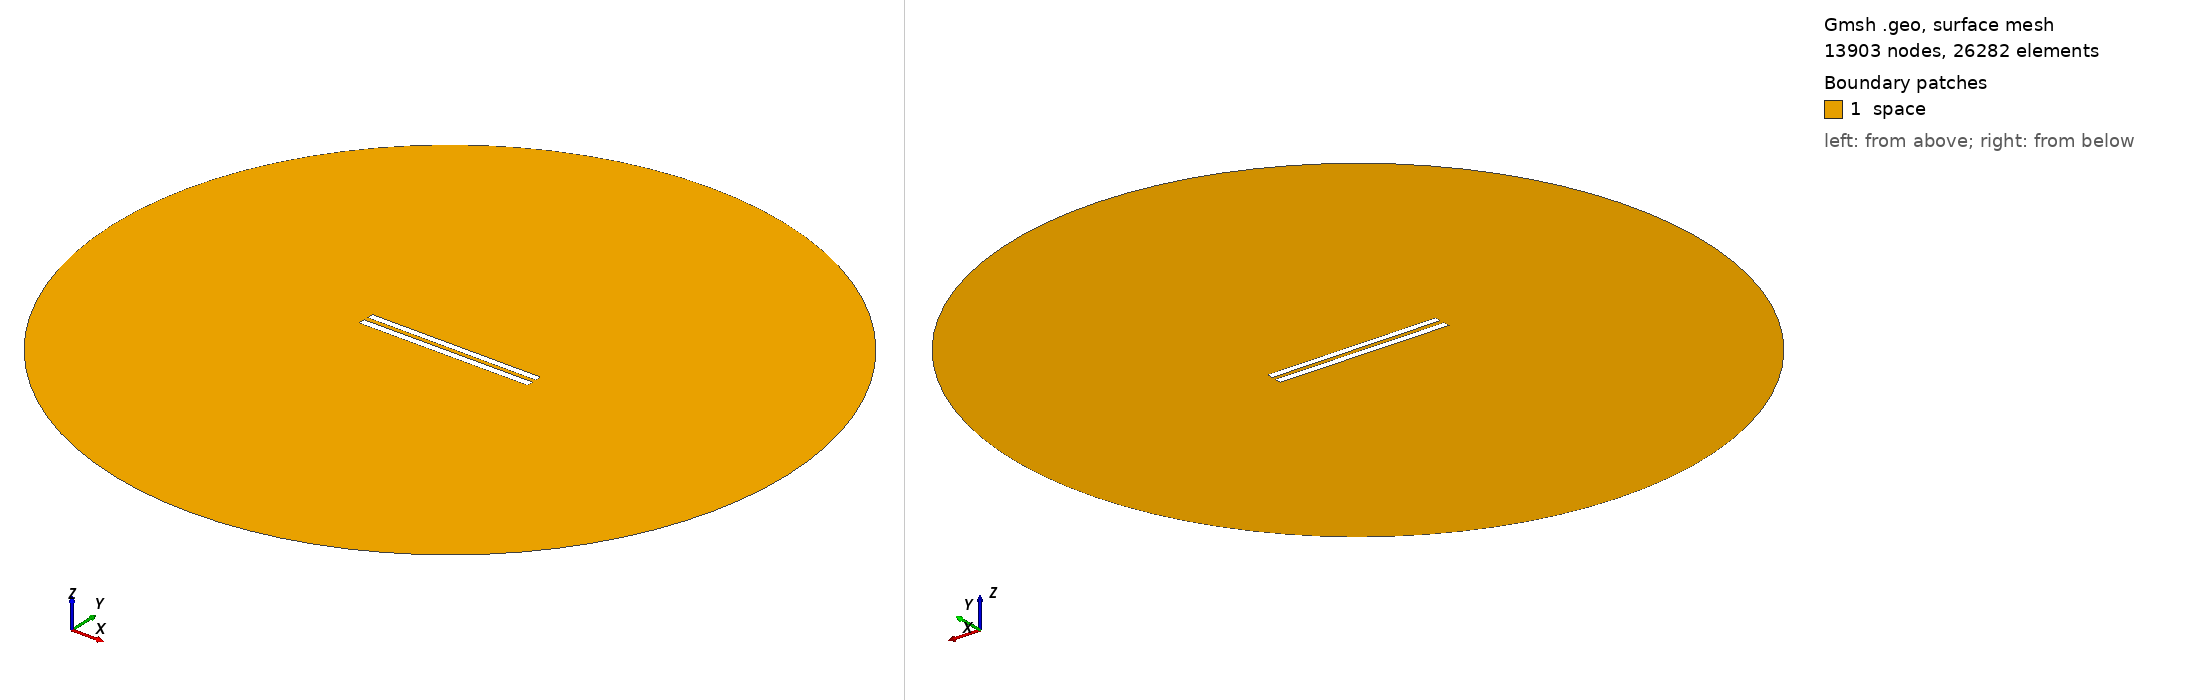

Gmsh geometry script, surface-meshed: 13903 nodes, 26282 surface elements. Boundary patches (legend numbers): 1 space. Left view from above one corner, right view from below the opposite corner. Legend entries are the model's physical surfaces. The drawing asked Gmsh for element sizes between 1% and 20% of the model's largest extent; the script's own settings can give other sizes.

=== 86.geo (drawn) ===
// Set the geometry kernel
SetFactory("OpenCASCADE");

//---------------------------------------
// Rectangles
//---------------------------------------

// Rectangle 1 (top)
Point(1) = {-49.9, 1.2944444444444445, 0, 1.0};
Point(2) = {49.9, 1.2944444444444445, 0, 1.0};
Point(3) = {49.9, 5.094444444444445, 0, 1.0};
Point(4) = {-49.9, 5.094444444444445, 0, 1.0};

Line(1) = {1, 2};
Line(2) = {2, 3};
Line(3) = {3, 4};
Line(4) = {4, 1};

Line Loop(1) = {1, 2, 3, 4};
Plane Surface(1) = {1};

Rotate { {0, 0, 1}, {0,  1.1944444444444444,  0}, -0.002 } {
  Surface{1};
}

// Rectangle 2 (bottom)
Point(5) = {-50,-1.1944444444444444, 0, 1.0};
Point(6) = { 50,-1.1944444444444444, 0, 1.0};
Point(7) = { 50,-5.194444444444445, 0, 1.0};
Point(8) = {-50,-5.194444444444445, 0, 1.0};

Line(5) = {5, 6};
Line(6) = {6, 7};
Line(7) = {7, 8};
Line(8) = {8, 5};

Line Loop(2) = {5, 6, 7, 8};
Plane Surface(2) = {2}; 


//---------------------------------------
// Circle
//---------------------------------------

// Define points
Point(9) = {0, 0, 0};        // Center
Point(10) = {200, 0, 0};     // Start point
Point(11) = {0, 200, 0};     // 90 degrees
Point(12) = {-200, 0, 0};    // 180 degrees
Point(13) = {0, -200, 0};    // 270 degrees

// Define circle arcs (each needs start, center, end)
Circle(9) = {10, 9, 11};
Circle(10) = {11, 9, 12};
Circle(11) = {12, 9, 13};
Circle(12) = {13, 9, 10};

// Define curve loop and surface if needed
Curve Loop(3) = {9, 10, 11, 12};
Surface(3) = {3};

// Subtract Rectangles from Circle
BooleanDifference{ Surface{3}; Delete; }{ Surface{1}; Surface{2}; Delete; }

//---------------------------------------
// Transfinite Lines and Surface
//---------------------------------------
r = 7;
Transfinite Line {1, 3} = 50*r Using Progression 1;
Transfinite Line {2, 4} = 2*r Using Progression 1;
Transfinite Line {5, 7} = 50*r Using Progression 1;
Transfinite Line {6, 8} = 2*r Using Progression 1;
Transfinite Line {9, 10, 11, 12} = 20 Using Progression 1;

//---------------------------------------
// Define Physical Groups
//---------------------------------------                

//--- Physical Curves
// Physical groups for boundaries
Physical Line("force_segment", 10) = {1};
Physical Line("upper_plate", 11) = {2, 3, 4};
Physical Line("lower_plate", 12) = {5, 6, 7, 8};
Physical Line("boundary", 20) = {9, 10, 11, 12};

//--- Physical Surfaces
Physical Surface("space", 30) = {3};

//---------------------------------------
// 6. Generate the Mesh
//---------------------------------------
Mesh 2;  // 2D mesh generation
